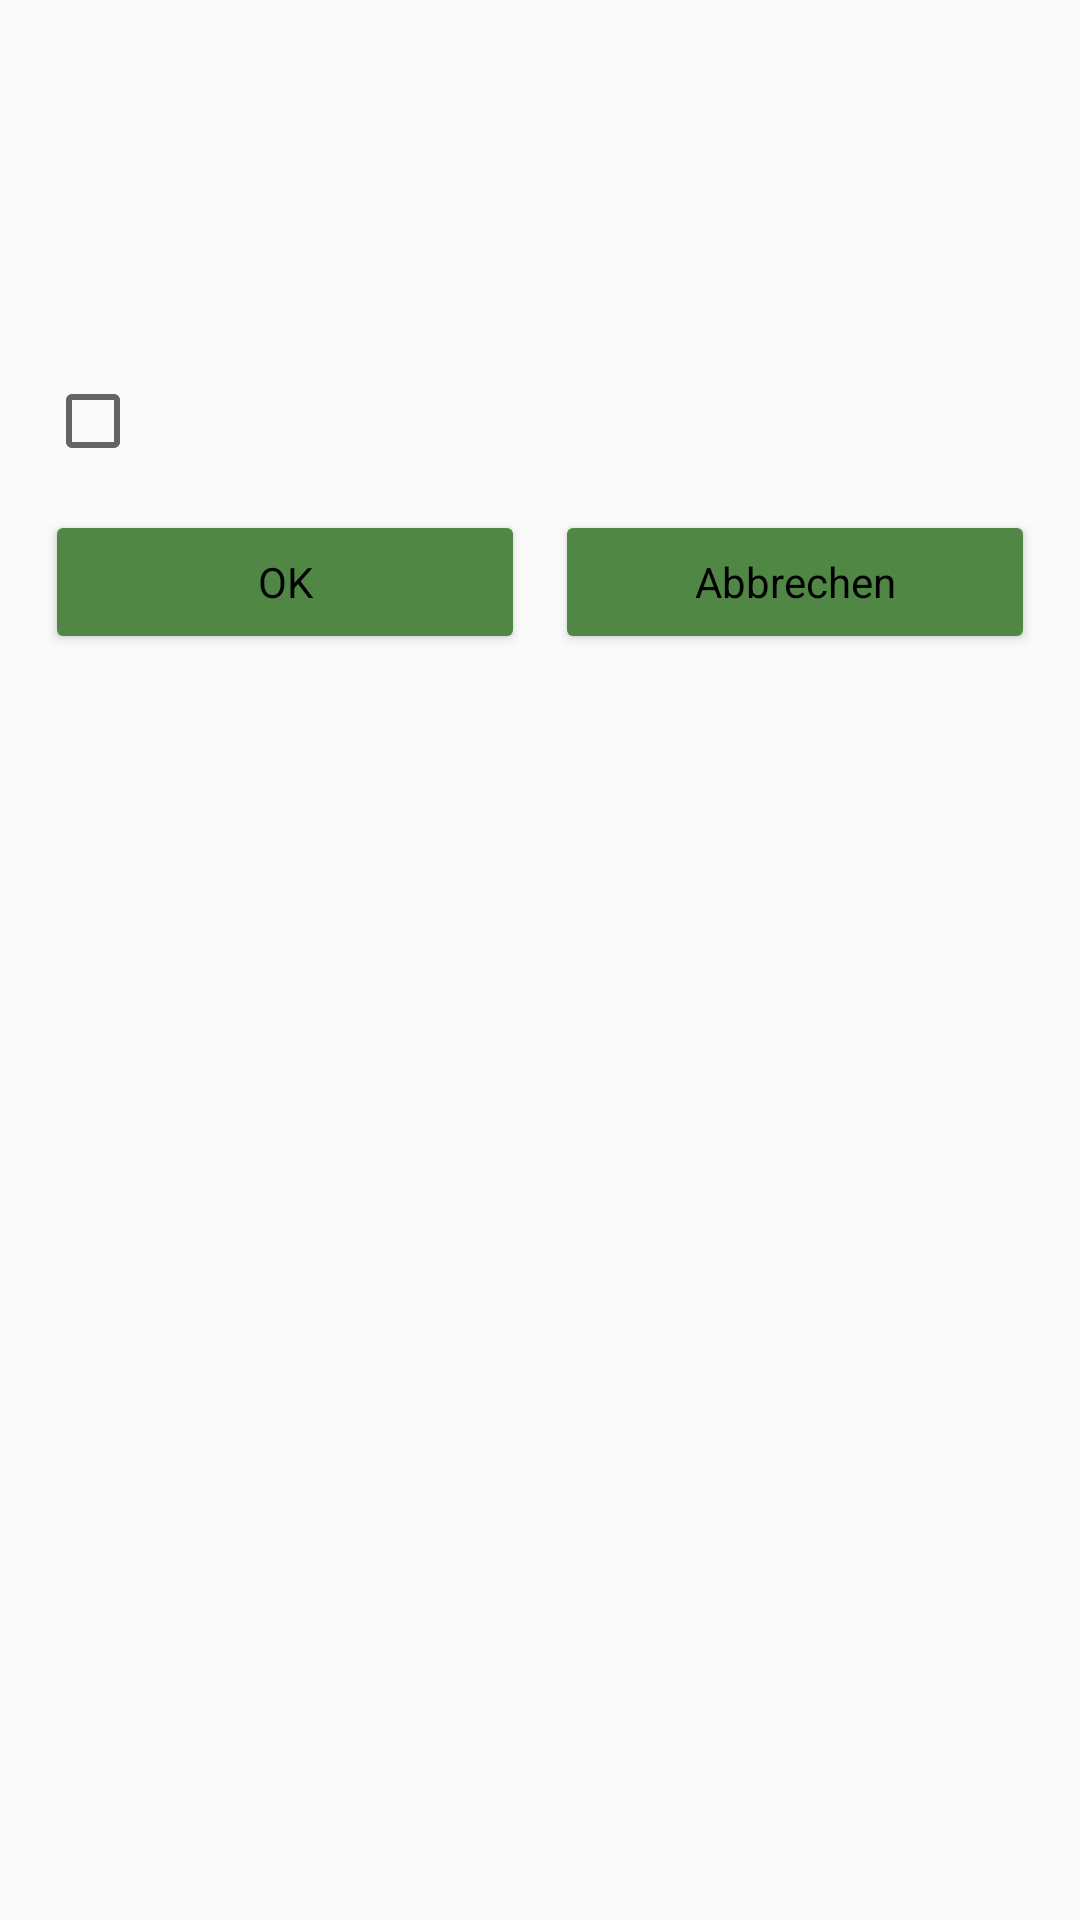

Produce the Android XML layout that renders to this screen, including the resource entries it uses.
<!-- AndroidManifest.xml: application theme AppTheme -->
<!-- res/layout/dialog_settings_view_checkbox.xml -->
<?xml version="1.0" encoding="utf-8"?>
<RelativeLayout xmlns:android="http://schemas.android.com/apk/res/android"
    style="@style/AppTheme.SettingsDialog"
    android:layout_width="wrap_content"
    android:layout_height="wrap_content">

    <TextView
        android:id="@+id/title"
        style="@style/AppTheme.SettingsDialog.Title"
        android:layout_width="match_parent"
        android:layout_height="wrap_content" />

    <TextView
        android:id="@+id/label"
        style="@style/AppTheme.SettingsDialog.Label"
        android:layout_width="match_parent"
        android:layout_height="wrap_content"
        android:layout_below="@id/title" />

    <CheckBox
        android:id="@+id/value"
        style="@style/AppTheme.CheckboxSettingsDialog.Value"
        android:layout_width="match_parent"
        android:layout_height="wrap_content"
        android:layout_below="@+id/label"/>

    <LinearLayout
        android:layout_width="match_parent"
        android:layout_height="wrap_content"
        android:layout_below="@id/value"
        android:orientation="horizontal">

        <Button
            android:id="@+id/ok"
            style="@style/AppTheme.SettingsDialog.OkButton"
            android:layout_width="match_parent"
            android:layout_height="wrap_content"
            android:layout_weight="1"
            android:text="@string/edittextdialog_ok_button" />

        <Button
            android:id="@+id/cancel"
            style="@style/AppTheme.SettingsDialog.CancelButton"
            android:layout_width="match_parent"
            android:layout_height="wrap_content"
            android:layout_weight="1"
            android:text="@string/edittextdialog_cancel_button" />

    </LinearLayout>

</RelativeLayout>
<!-- resources referenced by this layout -->
<resources>
  <string name="edittextdialog_cancel_button">Abbrechen</string>
  <string name="edittextdialog_ok_button">OK</string>
  <style name="AppTheme.CheckboxSettingsDialog.Value" parent="AppTheme.SettingsDialog">
          
      </style>
  <style name="AppTheme.SettingsDialog" parent="AlertDialog.AppCompat">
          <item name="android:layout_margin">5dp</item>
          <item name="android:padding">10dp</item>
      </style>
  <style name="AppTheme.SettingsDialog.CancelButton">
          <item name="android:textSize">14sp</item>
          <item name="android:textColor">@color/SettingsDialogCancel</item>
      </style>
  <style name="AppTheme.SettingsDialog.Label">
          <item name="android:textSize">14sp</item>
          <item name="android:textColor">@color/SettingsDialogLabel</item>
      </style>
  <style name="AppTheme.SettingsDialog.OkButton">
          <item name="android:textSize">14sp</item>
          <item name="android:textColor">@color/SettingsDialogOk</item>
      </style>
  <style name="AppTheme.SettingsDialog.Title">
          <item name="android:textSize">20sp</item>
          <item name="android:textStyle">bold</item>
          <item name="android:textColor">@color/SettingsDialogTitle</item>
      </style>
  <style name="AppTheme" parent="Theme.AppCompat.Light.NoActionBar">
          
          <item name="colorPrimary">@color/ColorPrimary</item>
          <item name="colorPrimaryDark">@color/ColorPrimaryDark</item>
          <item name="colorButtonNormal">@color/ColorPrimary</item>
          <item name="colorAccent">@color/ColorPrimaryDark</item>
          <item name="android:colorAccent">@color/ColorPrimaryDark</item>
      </style>
  <color name="SettingsDialogCancel">@color/ColorSecondaryDark</color>
  <color name="SettingsDialogLabel">@color/ColorSecondary</color>
  <color name="SettingsDialogOk">@color/ColorSecondaryDark</color>
  <color name="SettingsDialogTitle">@color/ColorSecondaryDark</color>
  <color name="ColorPrimary">#518744</color>
  <color name="ColorPrimaryDark">#3f6b35</color>
  <color name="ColorSecondaryDark">#000</color>
  <color name="ColorSecondary">#898989</color>
</resources>
